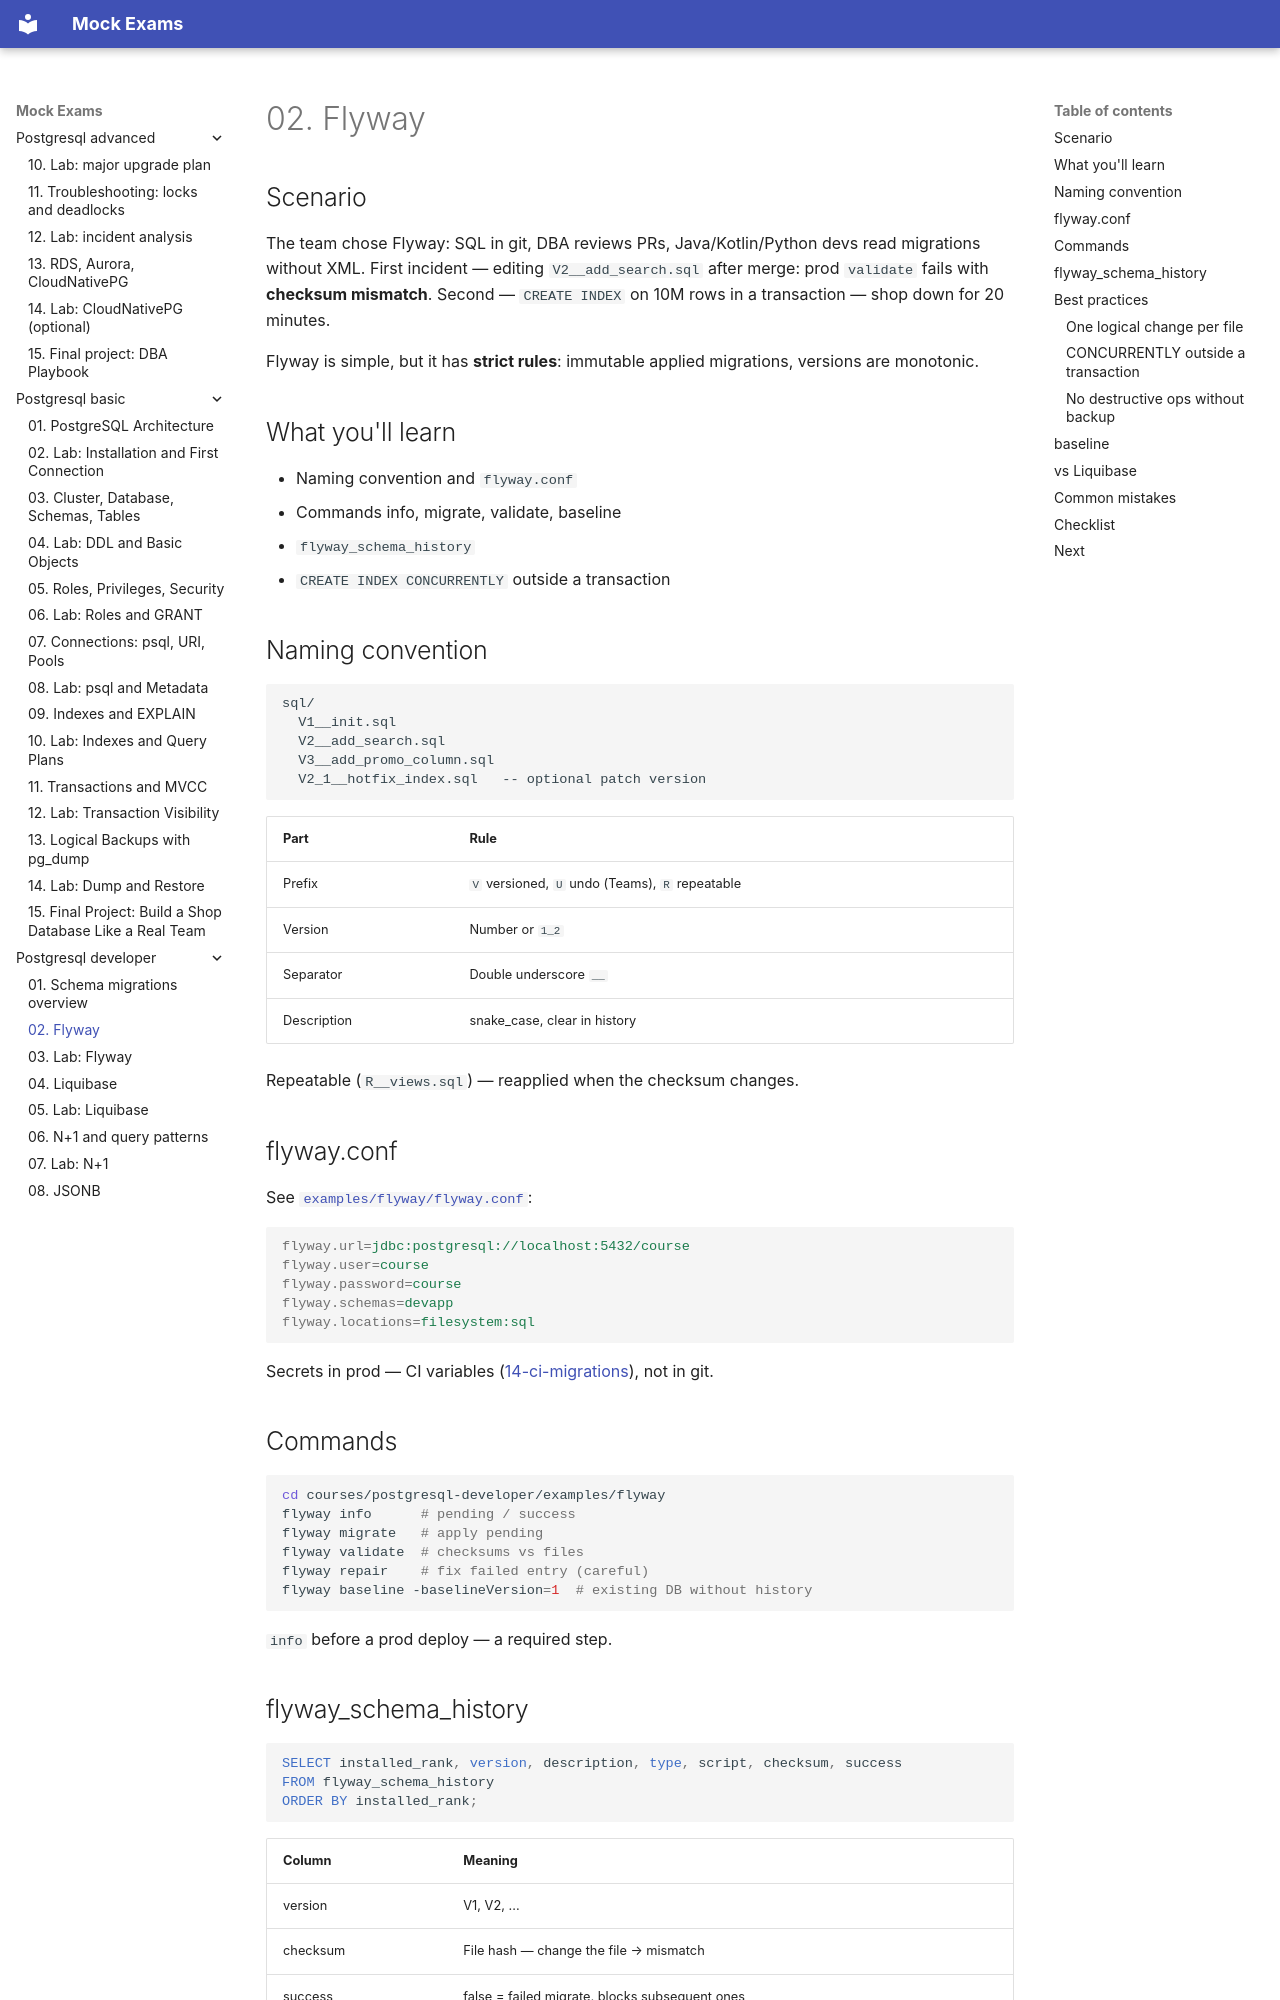

repository: FedorArbuzov/mock-exams · page: postgresql-developer/02-flyway/index.html · generator: mkdocs

# 02. Flyway

## Scenario

The team chose Flyway: SQL in git, DBA reviews PRs, Java/Kotlin/Python devs read migrations without XML. First incident — editing `V2__add_search.sql` after merge: prod `validate` fails with **checksum mismatch**. Second — `CREATE INDEX` on 10M rows in a transaction — shop down for 20 minutes.

Flyway is simple, but it has **strict rules**: immutable applied migrations, versions are monotonic.

## What you'll learn

- Naming convention and `flyway.conf`
- Commands info, migrate, validate, baseline
- `flyway_schema_history`
- `CREATE INDEX CONCURRENTLY` outside a transaction

## Naming convention

```text
sql/
  V1__init.sql
  V2__add_search.sql
  V3__add_promo_column.sql
  V2_1__hotfix_index.sql   -- optional patch version
```

| Part | Rule |
|-------|---------|
| Prefix | `V` versioned, `U` undo (Teams), `R` repeatable |
| Version | Number or `1_2` |
| Separator | Double underscore `__` |
| Description | snake_case, clear in history |

Repeatable (`R__views.sql`) — reapplied when the checksum changes.

## flyway.conf

See [`examples/flyway/flyway.conf`](examples/flyway/flyway.conf):

```properties
flyway.url=jdbc:postgresql://localhost:5432/course
flyway.user=course
flyway.password=course
flyway.schemas=devapp
flyway.locations=filesystem:sql
```

Secrets in prod — CI variables ([14-ci-migrations](14-ci-migrations.md)), not in git.

## Commands

```bash
cd courses/postgresql-developer/examples/flyway
flyway info      # pending / success
flyway migrate   # apply pending
flyway validate  # checksums vs files
flyway repair    # fix failed entry (careful)
flyway baseline -baselineVersion=1  # existing DB without history
```

`info` before a prod deploy — a required step.
